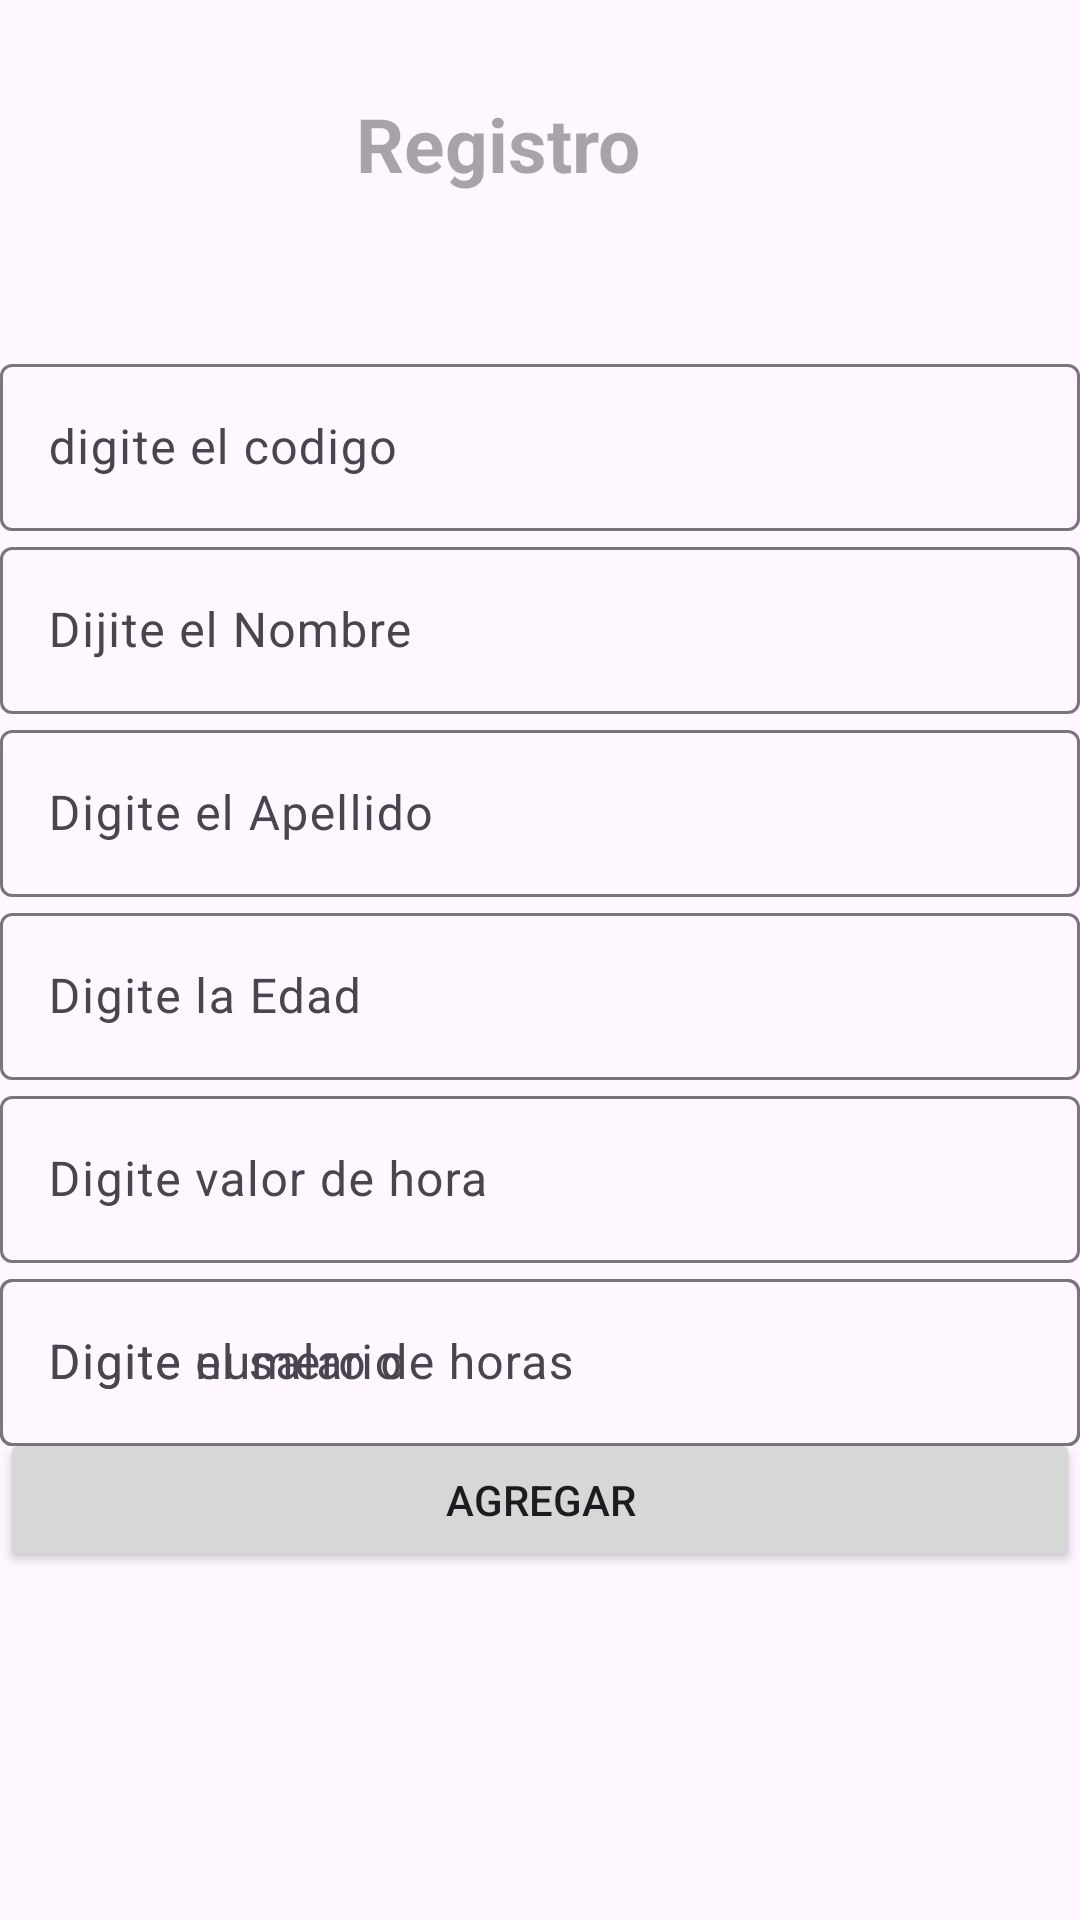

Android layout source for this screen:
<!-- AndroidManifest.xml: application theme Theme.GUIA3_RG19I04001 -->
<!-- res/layout/activity_agregar_trabajador.xml -->
<?xml version="1.0" encoding="utf-8"?>
<androidx.constraintlayout.widget.ConstraintLayout xmlns:android="http://schemas.android.com/apk/res/android"
    xmlns:app="http://schemas.android.com/apk/res-auto"
    xmlns:tools="http://schemas.android.com/tools"
    tools:context=".AgregarTrabajadorActivity"
    android:layout_width="match_parent"
    android:layout_height="match_parent"
    android:layout_margin="16dp">

    <TextView
        android:id="@+id/txt1"
        android:layout_width="wrap_content"
        android:layout_height="wrap_content"
        android:hint="Registro"
        android:textSize="25sp"
        android:textStyle="bold"
        app:layout_constraintBottom_toBottomOf="parent"
        app:layout_constraintEnd_toEndOf="parent"
        app:layout_constraintHorizontal_bias="0.447"
        app:layout_constraintStart_toStartOf="parent"
        app:layout_constraintTop_toTopOf="parent"
        app:layout_constraintVertical_bias="0.051" />

    <com.google.android.material.textfield.TextInputLayout
        android:id="@+id/txtLayoutCodigo"
        android:layout_width="match_parent"
        android:layout_height="wrap_content"
        app:layout_constraintStart_toStartOf="parent"
        app:layout_constraintEnd_toEndOf="parent"
        app:layout_constraintTop_toBottomOf="@id/txt1"
        app:layout_constraintBottom_toBottomOf="parent"
        app:layout_constraintVertical_bias="0.10"
        android:hint="digite el codigo"
        app:endIconMode="clear_text" >

        <com.google.android.material.textfield.TextInputEditText
            android:id="@+id/edtCodigo"
            android:layout_width="match_parent"
            android:layout_height="wrap_content"
            android:inputType="text" />
    </com.google.android.material.textfield.TextInputLayout>






    <com.google.android.material.textfield.TextInputLayout
        android:id="@+id/txtLayoutNombre"
        android:layout_width="match_parent"
        android:layout_height="wrap_content"
        app:layout_constraintStart_toStartOf="parent"
        app:layout_constraintEnd_toEndOf="parent"
        app:layout_constraintTop_toBottomOf="@id/txtLayoutCodigo"
        app:layout_constraintBottom_toBottomOf="parent"
        app:layout_constraintVertical_bias="0.0"
        android:hint="Dijite el Nombre"
        app:endIconMode="clear_text" >

        <com.google.android.material.textfield.TextInputEditText
            android:id="@+id/edtNombre"
            android:layout_width="match_parent"
            android:layout_height="wrap_content"
            android:inputType="text" />
    </com.google.android.material.textfield.TextInputLayout>

    <com.google.android.material.textfield.TextInputLayout
        android:id="@+id/txtLayoutApellido"
        android:layout_width="match_parent"
        android:layout_height="wrap_content"
        app:layout_constraintStart_toStartOf="parent"
        app:layout_constraintEnd_toEndOf="parent"
        app:layout_constraintTop_toBottomOf="@id/txtLayoutNombre"
        app:layout_constraintBottom_toBottomOf="parent"
        app:layout_constraintVertical_bias="0.0"
        android:hint="Digite el Apellido"
        app:endIconMode="clear_text" >

        <com.google.android.material.textfield.TextInputEditText
            android:id="@+id/edtApellido"
            android:layout_width="match_parent"
            android:layout_height="wrap_content"
            android:inputType="text" />
    </com.google.android.material.textfield.TextInputLayout>


    <com.google.android.material.textfield.TextInputLayout
        android:id="@+id/txtLayoutEdad"
        android:layout_width="match_parent"
        android:layout_height="wrap_content"
        app:layout_constraintStart_toStartOf="parent"
        app:layout_constraintEnd_toEndOf="parent"
        app:layout_constraintTop_toBottomOf="@id/txtLayoutApellido"
        app:layout_constraintBottom_toBottomOf="parent"
        app:layout_constraintVertical_bias="0.0"
        android:hint="Digite la Edad"
        app:endIconMode="clear_text" >

        <com.google.android.material.textfield.TextInputEditText
            android:id="@+id/edtEdad"
            android:layout_width="match_parent"
            android:layout_height="wrap_content"
            android:inputType="number" />
    </com.google.android.material.textfield.TextInputLayout>



    <com.google.android.material.textfield.TextInputLayout
        android:id="@+id/txtLayoutValor"
        android:layout_width="match_parent"
        android:layout_height="wrap_content"
        app:layout_constraintStart_toStartOf="parent"
        app:layout_constraintEnd_toEndOf="parent"
        app:layout_constraintTop_toBottomOf="@id/txtLayoutEdad"
        app:layout_constraintBottom_toBottomOf="parent"
        app:layout_constraintVertical_bias="0.0"
        android:hint="Digite valor de hora"
        app:endIconMode="clear_text" >

        <com.google.android.material.textfield.TextInputEditText
            android:id="@+id/edtValor"
            android:layout_width="match_parent"
            android:layout_height="wrap_content"
            android:inputType="number" />
    </com.google.android.material.textfield.TextInputLayout>


    <com.google.android.material.textfield.TextInputLayout
        android:id="@+id/txtLayoutSalario"
        android:layout_width="match_parent"
        android:layout_height="wrap_content"
        app:layout_constraintStart_toStartOf="parent"
        app:layout_constraintEnd_toEndOf="parent"
        app:layout_constraintTop_toBottomOf="@id/txtLayoutValor"
        app:layout_constraintBottom_toBottomOf="parent"
        app:layout_constraintVertical_bias="0.0"
        android:hint="Digite el salario"
        app:endIconMode="clear_text" >

        <com.google.android.material.textfield.TextInputEditText
            android:id="@+id/edtSalario"
            android:layout_width="match_parent"
            android:layout_height="wrap_content"
            android:inputType="number" />
    </com.google.android.material.textfield.TextInputLayout>


    <com.google.android.material.textfield.TextInputLayout
        android:id="@+id/txtLayoutHora"
        android:layout_width="match_parent"
        android:layout_height="wrap_content"
        app:layout_constraintStart_toStartOf="parent"
        app:layout_constraintEnd_toEndOf="parent"
        app:layout_constraintTop_toBottomOf="@id/txtLayoutValor"
        app:layout_constraintBottom_toBottomOf="parent"
        app:layout_constraintVertical_bias="0.0"
        android:hint="Digite numero de horas"
        app:endIconMode="clear_text" >

        <com.google.android.material.textfield.TextInputEditText
            android:id="@+id/edtHora"
            android:layout_width="match_parent"
            android:layout_height="wrap_content"
            android:inputType="number" />
    </com.google.android.material.textfield.TextInputLayout>


    <Button
        android:id="@+id/btnAgregar"
        android:layout_width="match_parent"
        android:layout_height="wrap_content"
        android:layout_marginBottom="116dp"
        android:text="Agregar"
        app:layout_constraintBottom_toBottomOf="parent"
        app:layout_constraintEnd_toEndOf="parent"
        app:layout_constraintHorizontal_bias="0.0"
        app:layout_constraintStart_toStartOf="parent" />


</androidx.constraintlayout.widget.ConstraintLayout>
<!-- resources referenced by this layout -->
<resources>
  <style name="Theme.GUIA3_RG19I04001" parent="Base.Theme.GUIA3_RG19I04001" />
  <style name="Base.Theme.GUIA3_RG19I04001" parent="Theme.Material3.DayNight.NoActionBar">
          
          
      </style>
</resources>
